Labelled photos from "dataset", an image-classification folder in arifnurrhmnn/Dataset-Motif-Batik. The possible labels are: kawung, megamendung, parang, sidomukti, truntum.

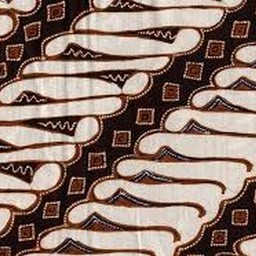
Label: parang

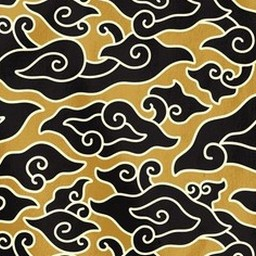
Label: megamendung

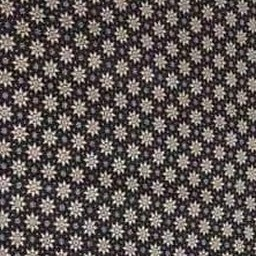
Label: truntum

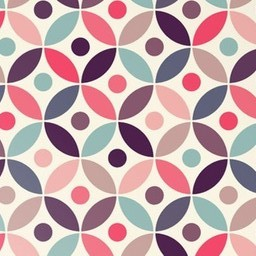
Label: kawung

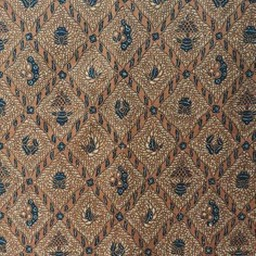
Label: sidomukti

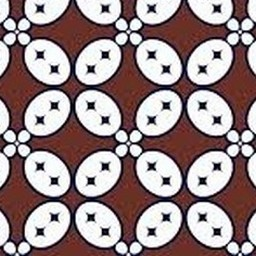
Label: kawung
